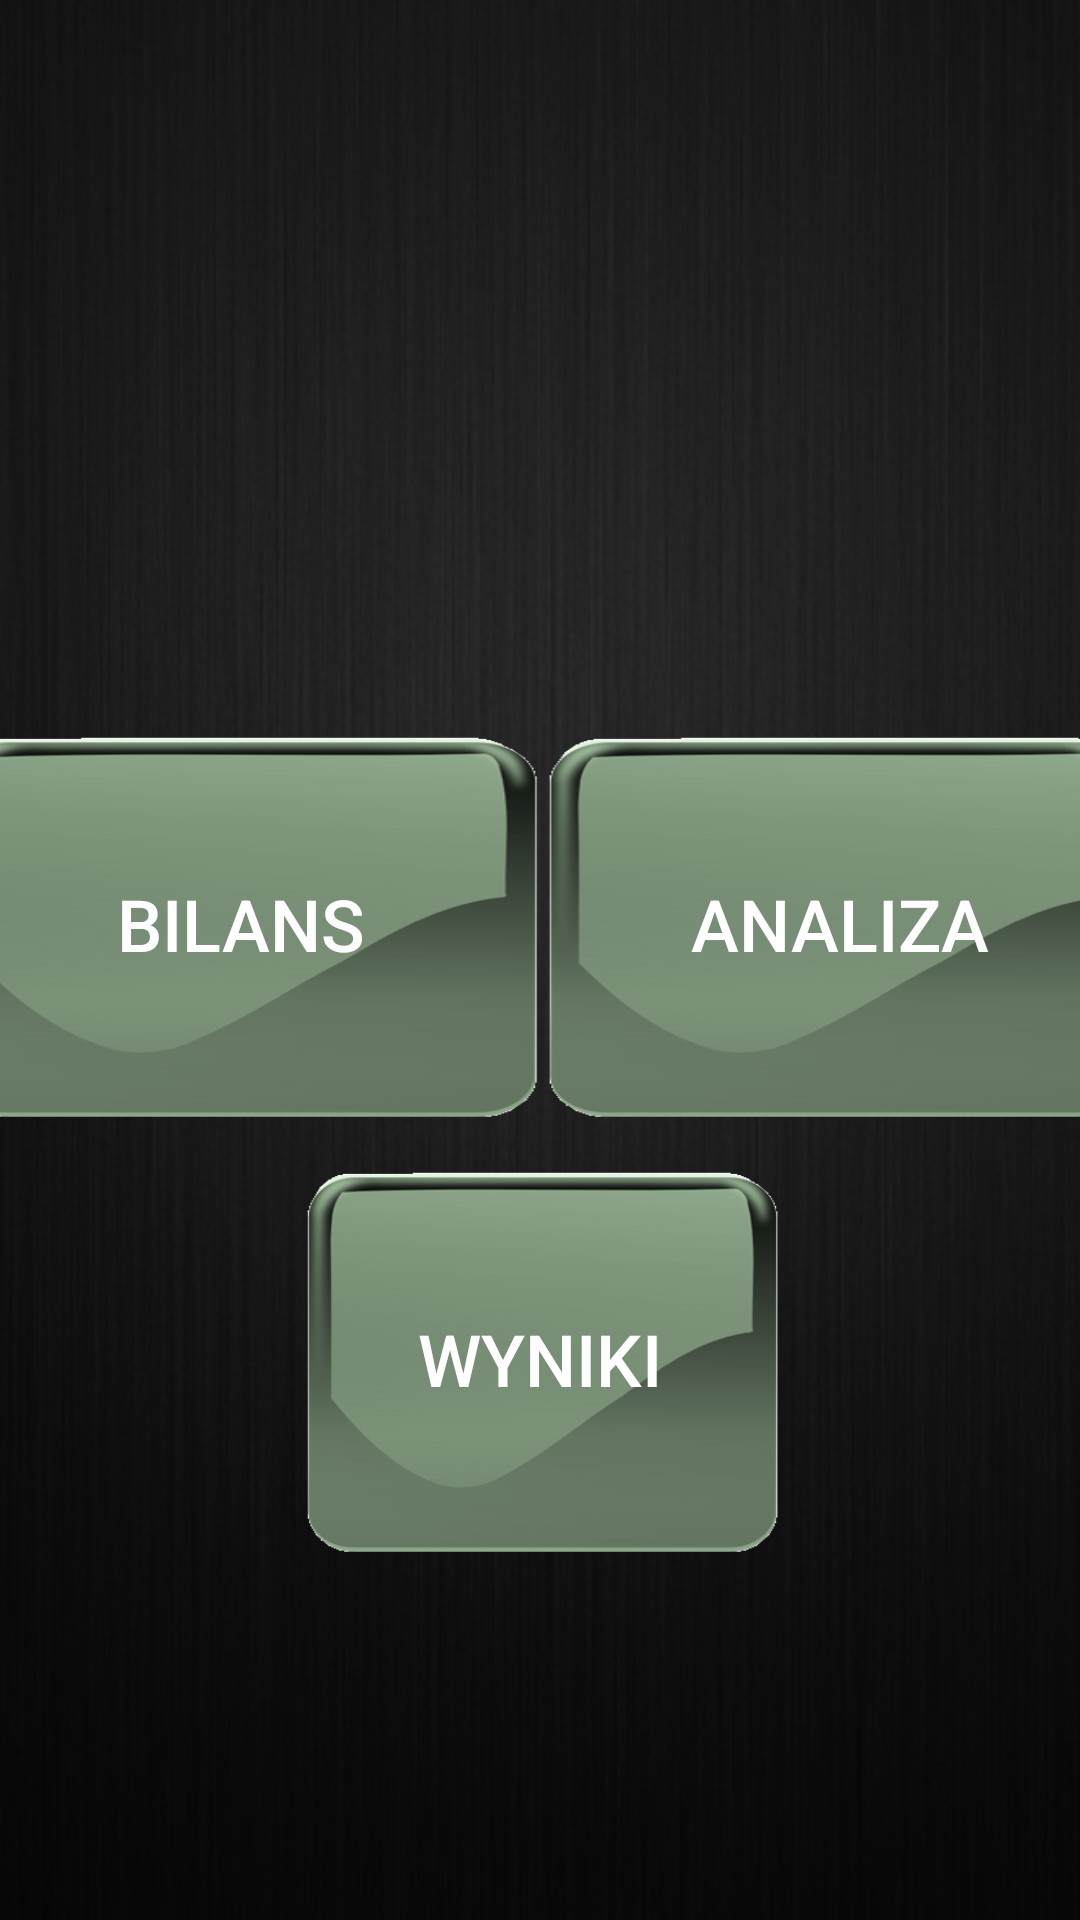

This screen was rendered from an Android layout file. Write that file and the resources it references.
<!-- AndroidManifest.xml: application theme NewTheme -->
<!-- res/layout/menu.xml -->
<?xml version="1.0" encoding="utf-8"?>
<RelativeLayout xmlns:android="http://schemas.android.com/apk/res/android"
    xmlns:tools="http://schemas.android.com/tools"
    android:layout_width="match_parent" android:layout_height="match_parent">

    <ImageView
        android:id="@+id/imageView"
        style="@style/BackGroundImage"
        android:layout_width="match_parent"
        android:layout_height="match_parent"
        android:layout_alignParentLeft="true"
        android:layout_alignParentStart="true"
        android:layout_alignParentTop="true"
        android:visibility="visible" />

    <LinearLayout xmlns:android="http://schemas.android.com/apk/res/android"
        android:layout_width="wrap_content"
        android:layout_height="wrap_content"
        android:gravity="center"
        android:orientation="vertical"
        android:weightSum="1"
        android:layout_alignParentBottom="true"
        android:layout_alignParentLeft="true"
        android:layout_alignParentStart="true">

        <TableRow
            android:layout_width="wrap_content"
            android:layout_height="160dp"
            android:layout_gravity="center_vertical"
            android:gravity="center"
            android:weightSum="9">

            <Button
                android:id="@+id/button1"
                android:layout_width="0dp"
                android:layout_height="130dp"
                android:layout_weight="4"
                android:background="@drawable/button"
                android:onClick="bilans"
                android:text="Bilans"
                android:textColor="@android:color/background_light"
                android:textSize="24sp" />

            <Button
                android:id="@+id/button2"
                android:layout_width="0dp"
                android:layout_height="130dp"
                android:layout_weight="4"
                android:background="@drawable/button"
                android:onClick="przejdzDoAnalizy"
                android:text="Analiza"
                android:textColor="@android:color/background_light"
                android:textSize="24sp" />

        </TableRow>

        <TableRow
            android:layout_width="match_parent"
            android:layout_height="252dp"
            android:layout_gravity="center_vertical"
            android:gravity="top|center"
            android:weightSum="9">

            <Button
                android:id="@+id/button3"
                android:layout_width="0dp"
                android:layout_height="130dp"
                android:layout_weight="4"
                android:background="@drawable/button"
                android:onClick="przejdzDoWynikow"
                android:text="Wyniki"
                android:textColor="@android:color/background_light"
                android:textSize="24sp" />

        </TableRow>

    </LinearLayout>

</RelativeLayout>
<!-- resources referenced by this layout -->
<resources>
  <!-- drawable button: png bitmap (drawable, 25946 bytes) -->
  <style name="BackGroundImage">
          <item name="android:scaleType">fitXY</item>
          <item name="android:src">@drawable/background</item>
      </style>
  <style name="NewTheme" parent="Theme.AppCompat.NoActionBar">
          <item name="colorPrimary">@color/colorAccent</item>
          <item name="android:textColorPrimary">@android:color/holo_green_dark</item>
      </style>
  <!-- drawable background: png bitmap (drawable, 207781 bytes) -->
  <color name="colorAccent">#8b2121</color>
</resources>
